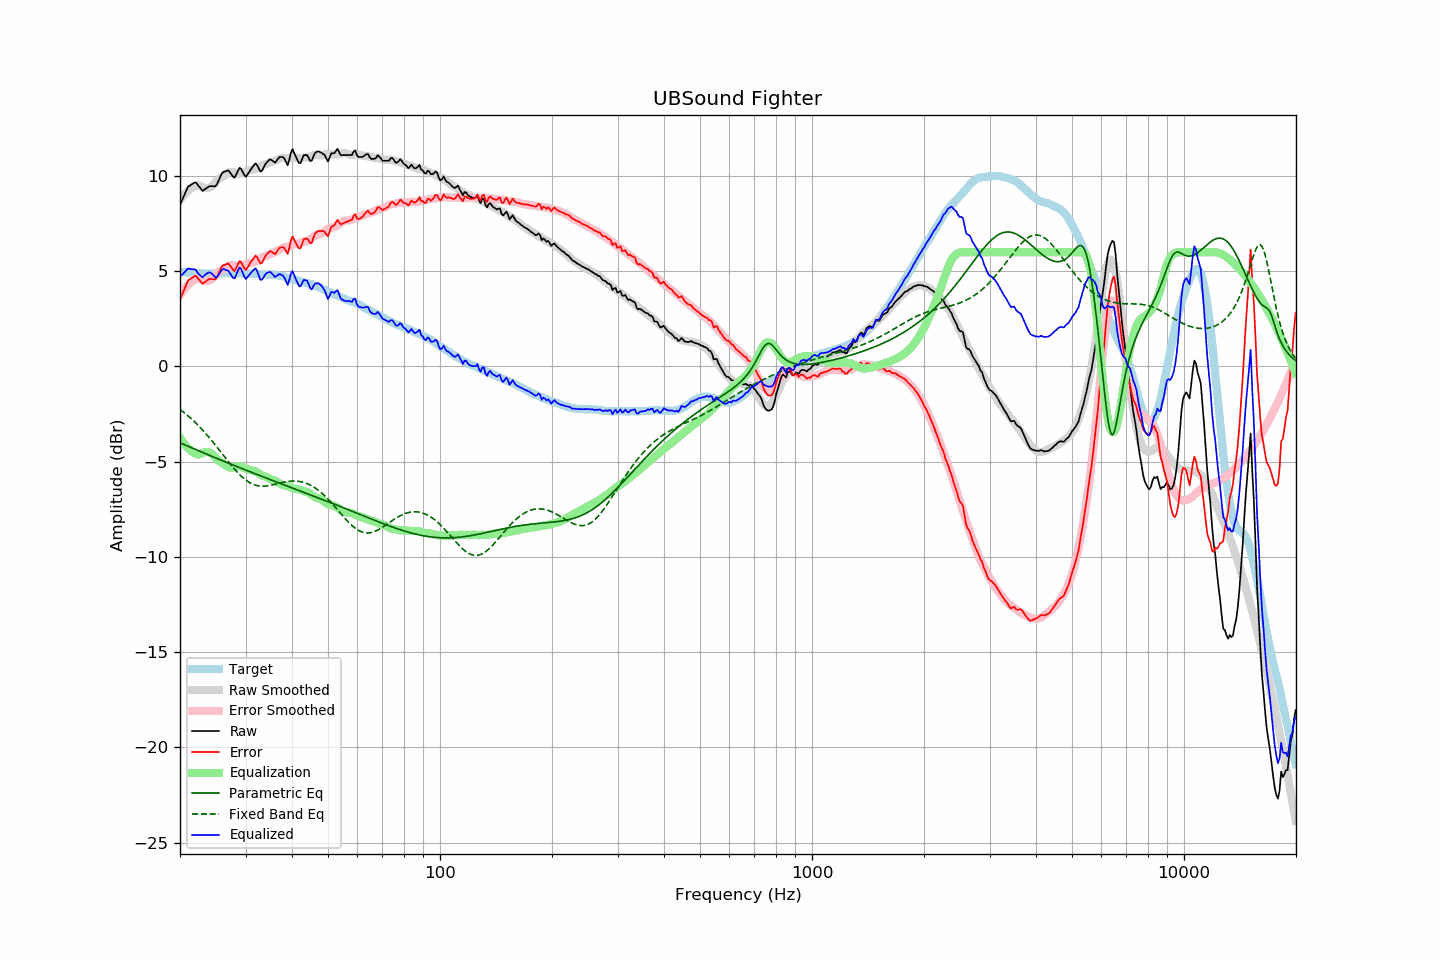

The table this chart was drawn from, first rows:
frequency, raw, error, smoothed, error_smoothed, equalization, parametric_eq, fixed_band_eq, equalized_raw, equalized_smoothed, target
20.00, 8.49, 3.51, 8.73, 3.76, -3.76, -4.01, -2.26, 4.73, 4.98, 4.97
20.20, 8.68, 3.71, 8.85, 3.88, -3.88, -4.05, -2.32, 4.80, 4.97, 4.96
20.40, 8.87, 3.92, 8.95, 4.00, -4.00, -4.08, -2.39, 4.87, 4.96, 4.95
20.61, 9.06, 4.11, 9.05, 4.10, -4.10, -4.12, -2.45, 4.96, 4.95, 4.95
20.81, 9.26, 4.33, 9.14, 4.20, -4.20, -4.16, -2.52, 5.06, 4.94, 4.93
21.02, 9.44, 4.51, 9.22, 4.29, -4.29, -4.19, -2.59, 5.15, 4.93, 4.93
21.23, 9.49, 4.57, 9.29, 4.37, -4.37, -4.23, -2.67, 5.12, 4.92, 4.92
21.44, 9.55, 4.62, 9.35, 4.44, -4.44, -4.26, -2.74, 5.11, 4.92, 4.93
21.66, 9.60, 4.68, 9.41, 4.50, -4.50, -4.30, -2.82, 5.10, 4.91, 4.92
21.87, 9.66, 4.75, 9.45, 4.55, -4.55, -4.34, -2.90, 5.11, 4.90, 4.91
22.09, 9.65, 4.75, 9.49, 4.59, -4.59, -4.37, -2.98, 5.06, 4.90, 4.90
22.31, 9.54, 4.64, 9.52, 4.62, -4.62, -4.41, -3.07, 4.91, 4.89, 4.90
22.54, 9.44, 4.55, 9.50, 4.61, -4.61, -4.44, -3.15, 4.83, 4.89, 4.89
22.76, 9.33, 4.44, 9.46, 4.58, -4.58, -4.48, -3.24, 4.75, 4.89, 4.89
22.99, 9.22, 4.34, 9.42, 4.54, -4.54, -4.51, -3.33, 4.68, 4.88, 4.88
23.22, 9.28, 4.41, 9.39, 4.51, -4.51, -4.55, -3.43, 4.77, 4.88, 4.87
23.45, 9.33, 4.45, 9.36, 4.49, -4.49, -4.58, -3.52, 4.84, 4.88, 4.88
23.69, 9.39, 4.52, 9.36, 4.49, -4.49, -4.62, -3.62, 4.90, 4.87, 4.87
23.92, 9.45, 4.58, 9.38, 4.51, -4.51, -4.66, -3.72, 4.94, 4.87, 4.87
24.16, 9.47, 4.59, 9.42, 4.54, -4.54, -4.69, -3.82, 4.92, 4.87, 4.87
24.40, 9.47, 4.58, 9.48, 4.60, -4.60, -4.73, -3.92, 4.86, 4.88, 4.88
24.65, 9.46, 4.57, 9.56, 4.68, -4.68, -4.76, -4.02, 4.77, 4.88, 4.88
24.89, 9.46, 4.58, 9.66, 4.78, -4.78, -4.80, -4.13, 4.68, 4.88, 4.88
25.14, 9.57, 4.69, 9.76, 4.88, -4.88, -4.83, -4.23, 4.69, 4.88, 4.88
25.39, 9.76, 4.88, 9.84, 4.95, -4.95, -4.87, -4.34, 4.81, 4.88, 4.88
25.65, 9.94, 5.06, 9.90, 5.01, -5.01, -4.90, -4.45, 4.93, 4.89, 4.88
25.91, 10.12, 5.24, 9.94, 5.05, -5.05, -4.94, -4.56, 5.07, 4.89, 4.89
26.16, 10.22, 5.32, 9.99, 5.10, -5.10, -4.97, -4.67, 5.12, 4.89, 4.90
26.43, 10.24, 5.34, 10.05, 5.15, -5.15, -5.00, -4.77, 5.08, 4.89, 4.90
26.69, 10.27, 5.37, 10.11, 5.22, -5.22, -5.04, -4.88, 5.05, 4.89, 4.90
26.96, 10.30, 5.40, 10.17, 5.27, -5.27, -5.07, -4.99, 5.03, 4.89, 4.90
27.23, 10.20, 5.30, 10.20, 5.31, -5.31, -5.11, -5.09, 4.89, 4.89, 4.89
27.50, 10.09, 5.20, 10.21, 5.32, -5.32, -5.14, -5.20, 4.77, 4.90, 4.89
27.77, 9.97, 5.07, 10.21, 5.31, -5.31, -5.18, -5.30, 4.65, 4.90, 4.90
28.05, 9.91, 5.01, 10.19, 5.29, -5.29, -5.21, -5.40, 4.62, 4.90, 4.90
28.33, 10.08, 5.19, 10.16, 5.26, -5.26, -5.24, -5.49, 4.82, 4.90, 4.89
28.62, 10.25, 5.37, 10.14, 5.24, -5.24, -5.28, -5.58, 5.02, 4.90, 4.89
28.90, 10.43, 5.53, 10.13, 5.24, -5.24, -5.31, -5.67, 5.19, 4.90, 4.90
29.19, 10.38, 5.48, 10.15, 5.26, -5.26, -5.35, -5.75, 5.12, 4.89, 4.90
29.48, 10.22, 5.32, 10.19, 5.30, -5.30, -5.38, -5.83, 4.92, 4.89, 4.89
29.78, 10.05, 5.16, 10.22, 5.33, -5.33, -5.41, -5.90, 4.72, 4.89, 4.89
30.08, 9.96, 5.06, 10.25, 5.36, -5.36, -5.45, -5.97, 4.60, 4.89, 4.90
30.38, 10.09, 5.20, 10.28, 5.39, -5.39, -5.48, -6.03, 4.69, 4.88, 4.89
30.68, 10.22, 5.34, 10.30, 5.42, -5.42, -5.51, -6.08, 4.80, 4.88, 4.88
30.99, 10.35, 5.47, 10.32, 5.45, -5.45, -5.54, -6.13, 4.90, 4.87, 4.88
31.30, 10.46, 5.59, 10.33, 5.46, -5.46, -5.58, -6.17, 4.99, 4.87, 4.86
31.61, 10.57, 5.71, 10.34, 5.48, -5.48, -5.61, -6.21, 5.09, 4.86, 4.86
31.93, 10.67, 5.82, 10.37, 5.51, -5.51, -5.64, -6.24, 5.15, 4.86, 4.85
32.24, 10.57, 5.72, 10.41, 5.56, -5.56, -5.68, -6.26, 5.00, 4.85, 4.85
32.57, 10.40, 5.56, 10.46, 5.62, -5.62, -5.71, -6.27, 4.78, 4.84, 4.84
32.89, 10.23, 5.40, 10.52, 5.68, -5.68, -5.74, -6.28, 4.55, 4.84, 4.83
33.22, 10.28, 5.45, 10.56, 5.72, -5.72, -5.77, -6.29, 4.56, 4.84, 4.83
33.55, 10.44, 5.61, 10.59, 5.76, -5.76, -5.81, -6.29, 4.68, 4.83, 4.83
33.89, 10.61, 5.77, 10.61, 5.78, -5.78, -5.84, -6.28, 4.83, 4.83, 4.84
34.23, 10.72, 5.89, 10.64, 5.81, -5.81, -5.87, -6.27, 4.90, 4.83, 4.82
34.57, 10.80, 5.98, 10.68, 5.86, -5.86, -5.90, -6.26, 4.94, 4.82, 4.82
34.92, 10.88, 6.06, 10.73, 5.91, -5.91, -5.94, -6.25, 4.97, 4.82, 4.82
35.27, 10.84, 6.01, 10.76, 5.94, -5.94, -5.97, -6.23, 4.90, 4.81, 4.82
35.62, 10.77, 5.96, 10.77, 5.96, -5.96, -6.00, -6.21, 4.81, 4.81, 4.81
35.97, 10.70, 5.89, 10.79, 5.99, -5.99, -6.03, -6.19, 4.70, 4.80, 4.81
... 635 more rows
